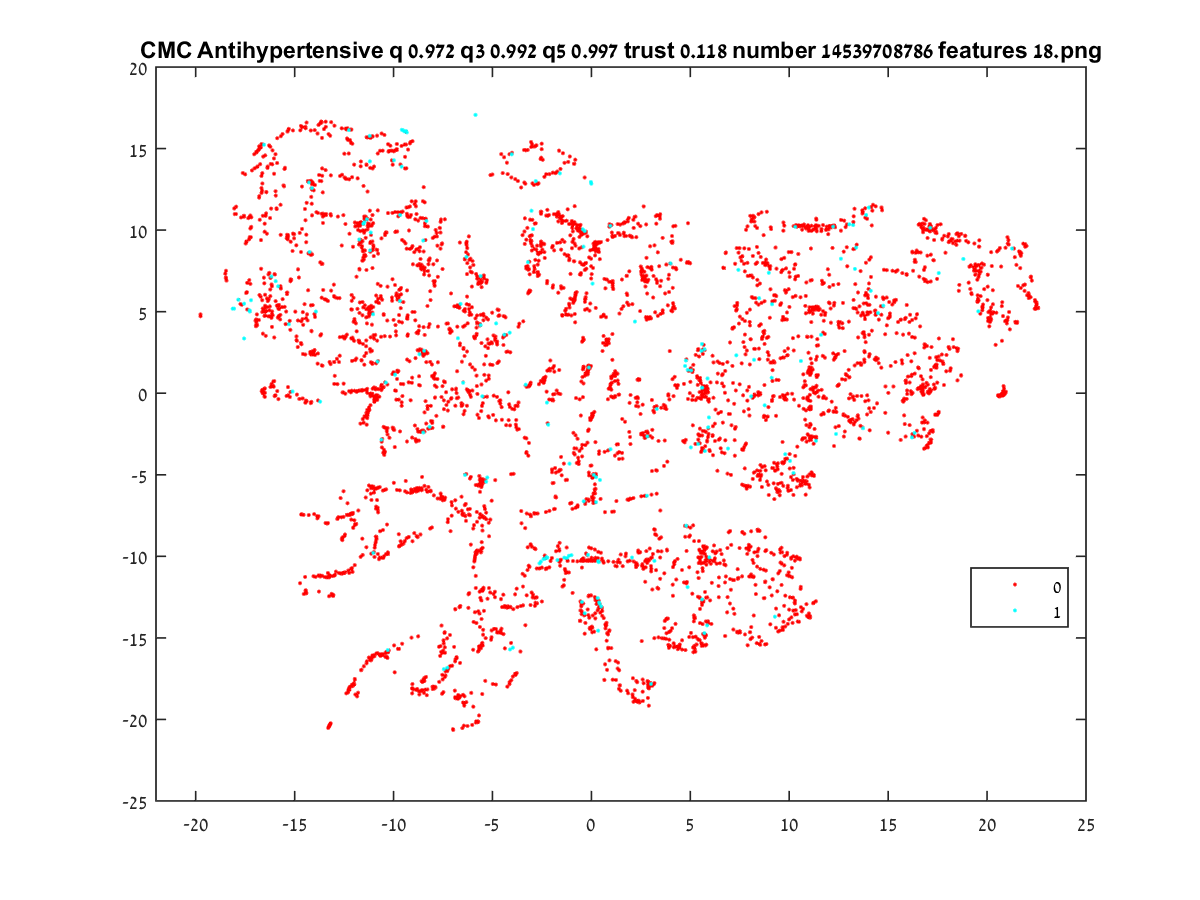

Data behind this chart, as committed beside it:
3.3593, 4.7418
-15.86, 5.377
-11.69, 10.26
12.71, 3.986
-7.782, 9.046
-11.48, 10.82
17.77, 1.863
17.15, 0.1492
17.44, 1.564
13.73, 4.871
16.77, 9.869
2.008, 9.616
11.85, 10.01
-6.193, 9.613
-1.355, 8.52
9.771, 4.557
-10.68, 14.86
-13.43, 16.64
21.49, 4.322
-2.559, 11.12
-11.33, 15.68
-12.33, 16.24
-14.41, 9.257
-12.43, 16.22
-0.4147, 9.837
-0.9816, 8.889
-3.051, 9.661
-2.901, 12.77
-0.2995, 5.771
-0.8042, 6.125
0.1663, 9.201
-1.739, 10.82
-13.02, -11.2
12.32, -1.124
-2.549, -10.33
20.75, 3.215
7.42, -11.33
11.03, -2.888
-3.131, -10.63
3.034, 7.745
8.449, 8.602
-11.17, 15.65
21.68, 7.668
-3.148, 7.607
-16.69, 7.627
-12.26, 16.13
1.075, -0.2473
-5.861, 17.07
-11.2, 15.78
-3.041, 9.179
-0.001638, 12.84
1.836, 10.63
-2.545, 11
12.15, -0.5179
22.26, 6.9
-7.186, 3.924
0.2605, 8.859
0.1842, -6.67
-2.863, 10.4
-2.53, 0.7261
0.2159, 8.691
... 4,794 more rows
